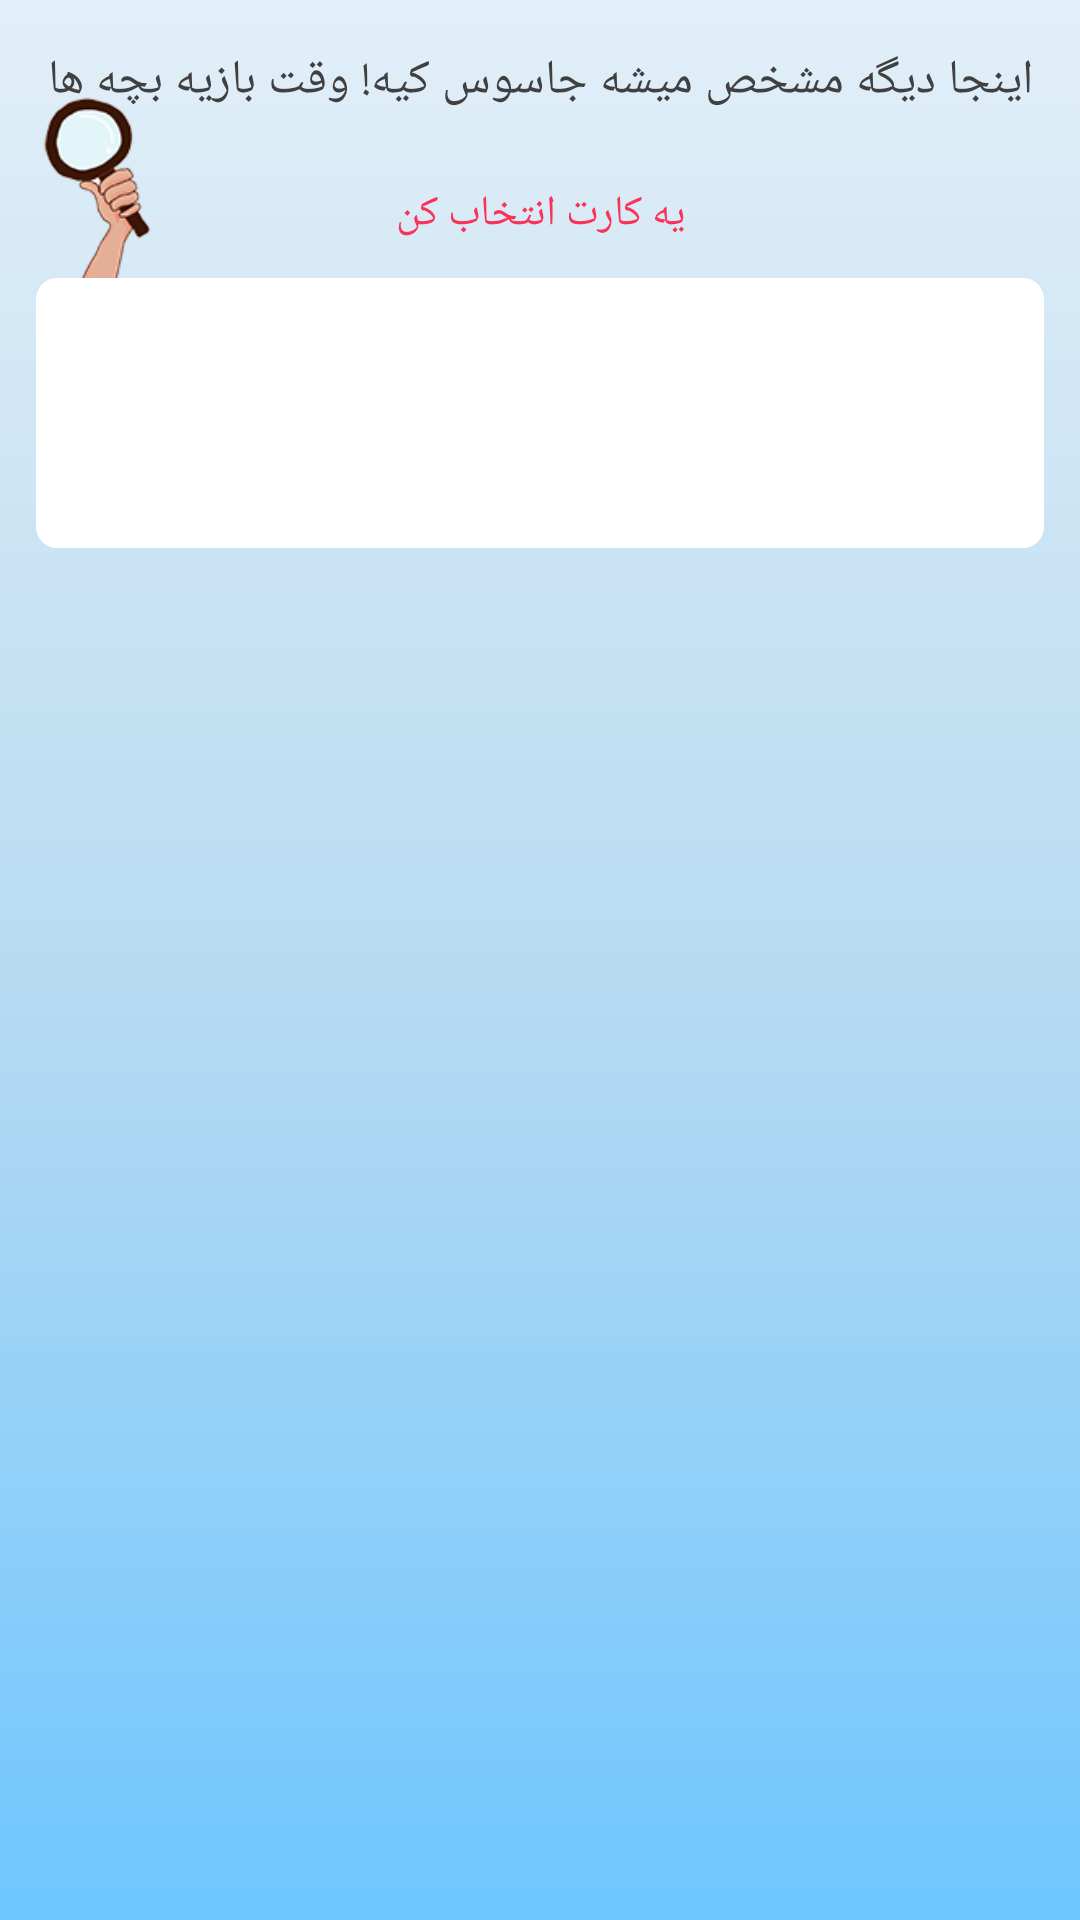

Write the Android layout XML for this screen, with the resource values it uses.
<!-- AndroidManifest.xml: application theme Theme.Spy -->
<!-- res/layout/fragment_show_game_cards.xml -->
<?xml version="1.0" encoding="utf-8"?>
<layout xmlns:android="http://schemas.android.com/apk/res/android"
    xmlns:tools="http://schemas.android.com/tools"
    xmlns:app="http://schemas.android.com/apk/res-auto"
    tools:context=".ui.fragment.HomeFragment">

    <data class="ShowGameCardBinding">

    </data>


<androidx.core.widget.NestedScrollView
    android:layout_width="match_parent"
    android:overScrollMode="never"
    android:paddingBottom="24dp"
    android:clipToPadding="false"
    android:background="@drawable/whit_gradient"
    android:layout_height="match_parent">



    <FrameLayout
        android:layout_width="match_parent"
        android:layout_height="match_parent">


        <androidx.constraintlayout.widget.ConstraintLayout
            android:layout_width="match_parent"
            android:layout_height="match_parent">


            <androidx.appcompat.widget.AppCompatTextView
                android:id="@+id/appCompatTextView6"
                android:layout_width="0dp"
                android:layout_height="wrap_content"
                android:layout_marginStart="8dp"
                android:layout_marginTop="16dp"
                android:layout_marginEnd="8dp"
                android:fontFamily="@font/lalezar"
                android:gravity="center"
                android:text="@string/show_card_fragment_title1"
                android:textColor="@color/black"
                android:textSize="16sp"
                app:layout_constraintEnd_toEndOf="parent"
                app:layout_constraintStart_toStartOf="parent"
                app:layout_constraintTop_toTopOf="parent" />

            <androidx.appcompat.widget.AppCompatTextView
                android:id="@+id/appCompatTextView7"
                android:layout_width="0dp"
                android:layout_height="wrap_content"
                android:layout_marginStart="8dp"
                android:layout_marginTop="24dp"
                android:layout_marginEnd="8dp"
                android:fontFamily="@font/lalezar"
                android:gravity="center"
                android:text="@string/show_card_fragment_title2"
                android:textColor="@color/red"
                android:textSize="14sp"
                app:layout_constraintEnd_toEndOf="parent"
                app:layout_constraintStart_toStartOf="parent"
                app:layout_constraintTop_toBottomOf="@+id/appCompatTextView6" />


            <androidx.appcompat.widget.AppCompatImageView
                android:id="@+id/appCompatImageView5"
                android:layout_width="60dp"
                android:layout_height="70dp"
                android:layout_marginBottom="-10dp"
                android:rotation="360"
                app:layout_constraintBottom_toTopOf="@+id/constraintLayout2"
                app:layout_constraintStart_toStartOf="@+id/constraintLayout2"
                app:srcCompat="@drawable/zarebin" />

            <androidx.appcompat.widget.LinearLayoutCompat
                android:id="@+id/constraintLayout2"
                android:layout_width="0dp"
                android:layout_height="wrap_content"
                android:layout_marginTop="8dp"
                android:orientation="vertical"
                app:layout_constraintEnd_toEndOf="@+id/gameCardRecyclerView"
                app:layout_constraintStart_toStartOf="@+id/gameCardRecyclerView"
                app:layout_constraintTop_toBottomOf="@+id/appCompatTextView7">

                <com.google.android.material.card.MaterialCardView
                    android:layout_width="match_parent"
                    android:layout_height="90dp"
                    android:layout_margin="4dp"
                    android:elevation="0dp"
                    app:cardCornerRadius="@dimen/def_radius"
                    app:cardElevation="0dp">

                    <FrameLayout
                        android:id="@+id/adContainer"
                        android:layout_width="match_parent"
                        android:layout_height="match_parent"
                        android:background="@drawable/black_stroke">


                    </FrameLayout>

                </com.google.android.material.card.MaterialCardView>


            </androidx.appcompat.widget.LinearLayoutCompat>

            <androidx.recyclerview.widget.RecyclerView
                android:id="@+id/gameCardRecyclerView"
                android:layout_width="match_parent"
                android:layout_height="wrap_content"
                android:layout_marginStart="8dp"
                android:layout_marginEnd="8dp"
                android:paddingBottom="24dp"
                android:clipToPadding="false"
                android:nestedScrollingEnabled="false"
                android:overScrollMode="never"
                app:layoutManager="androidx.recyclerview.widget.GridLayoutManager"
                app:layout_constraintBottom_toBottomOf="parent"
                app:layout_constraintEnd_toEndOf="parent"
                app:layout_constraintStart_toStartOf="parent"
                app:layout_constraintTop_toBottomOf="@+id/constraintLayout2"
                app:spanCount="2"
                tools:listitem="@layout/game_card_item_model" />



        </androidx.constraintlayout.widget.ConstraintLayout>


    </FrameLayout>


</androidx.core.widget.NestedScrollView>


</layout>
<!-- res/layout/game_card_item_model.xml (included above) -->
<?xml version="1.0" encoding="utf-8"?>
<layout xmlns:app="http://schemas.android.com/apk/res-auto"
    xmlns:android="http://schemas.android.com/apk/res/android">



    <com.google.android.material.card.MaterialCardView
        android:layout_width="match_parent"
        android:layout_margin="@dimen/small_margin"
        app:cardCornerRadius="@dimen/def_radius"
        android:elevation="0dp"
        app:cardElevation="0dp"
        android:layout_height="wrap_content">

        <androidx.constraintlayout.widget.ConstraintLayout
            android:layout_width="match_parent"
            android:background="@color/purple_500"
            android:layout_height="180dp">


            <androidx.appcompat.widget.AppCompatImageView
                android:id="@+id/frontImageView"
                android:layout_width="match_parent"
                android:layout_height="0dp"
                android:scaleType="fitXY"
                app:layout_constraintBottom_toBottomOf="parent"
                app:layout_constraintEnd_toEndOf="parent"
                app:layout_constraintStart_toStartOf="parent"
                app:layout_constraintTop_toTopOf="parent"
                app:srcCompat="@drawable/detective_one" />

            <androidx.appcompat.widget.AppCompatTextView
                android:id="@+id/txtPlayerName"
                android:layout_width="match_parent"
                android:layout_height="wrap_content"
                android:background="@color/purple_500"
                android:gravity="center"
                android:maxLines="1"
                android:ellipsize="end"
                android:padding="4dp"
                android:textColor="@color/white"
                android:textSize="16sp"
                app:layout_constraintBottom_toBottomOf="parent"
                app:layout_constraintEnd_toEndOf="parent"
                app:layout_constraintStart_toStartOf="parent" />

            <androidx.appcompat.widget.LinearLayoutCompat
                android:id="@+id/disableColor"
                android:layout_width="match_parent"
                android:gravity="center"
                android:visibility="gone"
                android:layout_height="match_parent"
                android:background="#F2505050"
                android:orientation="vertical">



                <androidx.appcompat.widget.AppCompatImageView
                    android:id="@+id/visitedImage"
                    android:layout_width="100dp"
                    android:layout_height="100dp"
                    android:layout_gravity="center"
                    app:srcCompat="@drawable/hat"/>



                <androidx.appcompat.widget.AppCompatTextView
                    android:layout_width="wrap_content"
                    android:layout_height="wrap_content"
                    android:text="دیده شد"
                    android:gravity="center"
                    android:layout_gravity="center"
                    android:textSize="20sp"
                    android:textColor="@color/white"
                    android:fontFamily="@font/lalezar"
                    android:elevation="2dp"/>

            </androidx.appcompat.widget.LinearLayoutCompat>





        </androidx.constraintlayout.widget.ConstraintLayout>



    </com.google.android.material.card.MaterialCardView>
</layout>
<!-- resources referenced by this layout -->
<resources>
  <color name="black">#404040</color>
  <color name="purple_500">#2196f3</color>
  <color name="red">#FB3158</color>
  <color name="white">#FFFFFF</color>
  <dimen name="def_radius">7dp</dimen>
  <dimen name="small_margin">4dp</dimen>
  <!-- drawable black_stroke (drawable) -->
  <?xml version="1.0" encoding="utf-8"?>
  <shape xmlns:android="http://schemas.android.com/apk/res/android">
  
          <corners android:radius="@dimen/def_radius"/>
      <solid android:color="@color/white"/>
  
  </shape>
  <!-- drawable detective_one: png bitmap (drawable, 239324 bytes) -->
  <!-- drawable hat: png bitmap (drawable, 28063 bytes) -->
  <!-- drawable whit_gradient (drawable) -->
  <?xml version="1.0" encoding="utf-8"?>
  <shape xmlns:android="http://schemas.android.com/apk/res/android">
  
  
      <gradient
          android:angle="90"
          android:centerColor="#B9DBF1"
          android:endColor="#E2EFF8"
          android:startColor="@color/purple_200"/>
  
  </shape>
  <!-- drawable zarebin: png bitmap (drawable, 11997 bytes) -->
  <string name="show_card_fragment_title1">اینجا دیگه مشخص میشه جاسوس کیه! وقت بازیه بچه ها </string>
  <string name="show_card_fragment_title2">یه کارت انتخاب کن</string>
  <style name="Theme.Spy" parent="Theme.MaterialComponents.DayNight.NoActionBar">
          
          <item name="colorPrimary">@color/purple_500</item>
          <item name="colorPrimaryVariant">@color/purple_700</item>
          <item name="colorOnPrimary">@color/white</item>
          
          <item name="colorSecondary">@color/purple_500</item>
          <item name="colorSecondaryVariant">@color/purple_700</item>
          <item name="colorOnSecondary">@color/black</item>
          <item name="android:windowContentTransitions">true</item>
          <item name="android:forceDarkAllowed" tools:targetApi="q">false</item>
  
          
          <item name="android:statusBarColor" tools:targetApi="l">@color/purple_200_light</item>
          <item name="android:windowLightStatusBar" tools:targetApi="23">true</item>
  
          
      </style>
  <color name="purple_200">#6ec6ff</color>
  <color name="purple_700">#0069c0</color>
  <color name="purple_200_light">#E2EFF8</color>
</resources>
